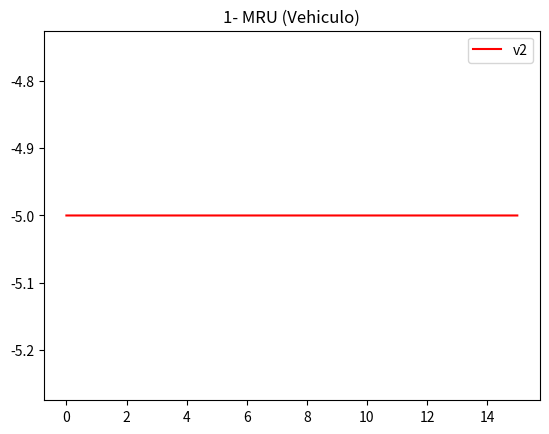

Reproduce this figure in Python.
# -*- coding: utf-8 -*-
"""
Created on Mon Jul 30 12:10:59 2018

[redacted]
"""

import matplotlib.pyplot as plt

V1 = []
V2 = []

TIEMPO_INICIAL = 0                                 # REPOSO.
TIEMPO_FIN = 15                                    # TIEMPO FINAL DEL OBJETO.

PASO_GRAF = 0.01
PASO_TABLA = 1

TIEMPO_TABLA = TIEMPO_INICIAL

K = 5
X0 = 0
Xfinal = 1                                            # POSICION INICIAL. 
VEL = 5                                           # VELOCIDAD CONSTANTE DEL OBJETO.




    
def Acel (X, V, Tf) :
    TIEMPO_GRAF = TIEMPO_INICIAL
    while TIEMPO_GRAF <= Tf :
    
        V1.append ( TIEMPO_GRAF )
        
        F = (Xfinal * (-K))
        
        V2.append (F)
        #print ("Posición Final:", Xf)
        TIEMPO_GRAF = TIEMPO_GRAF + PASO_GRAF
    return (F)
 
Posición_Final = Acel (Xfinal, VEL, TIEMPO_FIN)
print ("Posición Final:", Posición_Final)
ACELERACIÓN = (VEL/TIEMPO_FIN)
print ("Acelelación:" , ACELERACIÓN)
    
plt. plot (V1 , V2, color = 'r' )
plt.legend (["v2"])
plt.title ("1- MRU (Vehiculo)")
plt. show ()
print ("")
